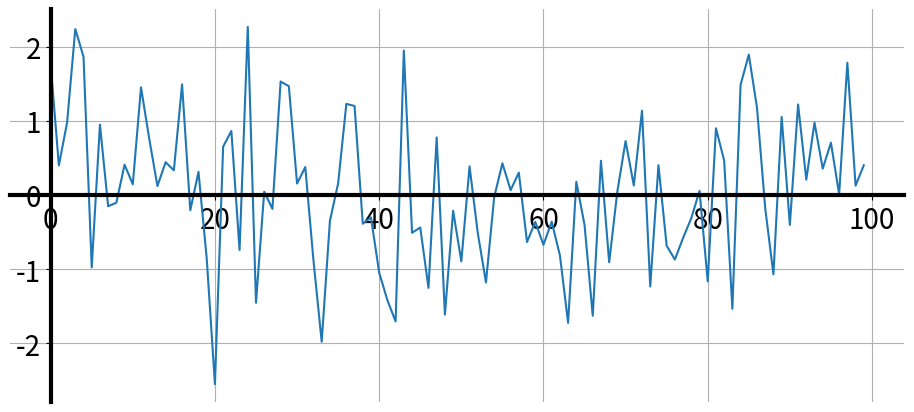

Write the Python code that produced this figure.
# 하나의 데이터만 이용하여 Line Plot을 그릴 수 있다.
# 데이터는 Y값이 되며, X값은 인덱스이다.

import matplotlib.pyplot as plt
from matplotlib.figure import Figure
from matplotlib.axes import Axes
from matplotlib.spines import Spine
import numpy as np


np.random.seed(0)

y_data = np.random.normal(loc=0, scale=1, size=(100,))

fig: Figure
ax: Axes
fig, ax = plt.subplots(figsize=(10, 5))
ax.plot(y_data)   # X값은 자동으로 데이터의 인덱스를 사용한다.

fig.tight_layout(pad=3)
ax.tick_params(labelsize=20)

fig.show()

# -----
# Spine을 변경
ax.grid()
spine: Spine
for spine_loc, spine in ax.spines.items():
    spine.set_linewidth(3)
    
    if spine_loc in ['right', 'top']:
        spine.set_visible(False)
        
    if spine_loc in ['bottom', 'left']:
        spine.set_position(('data', 0))

fig.show()

plt.close(fig)
